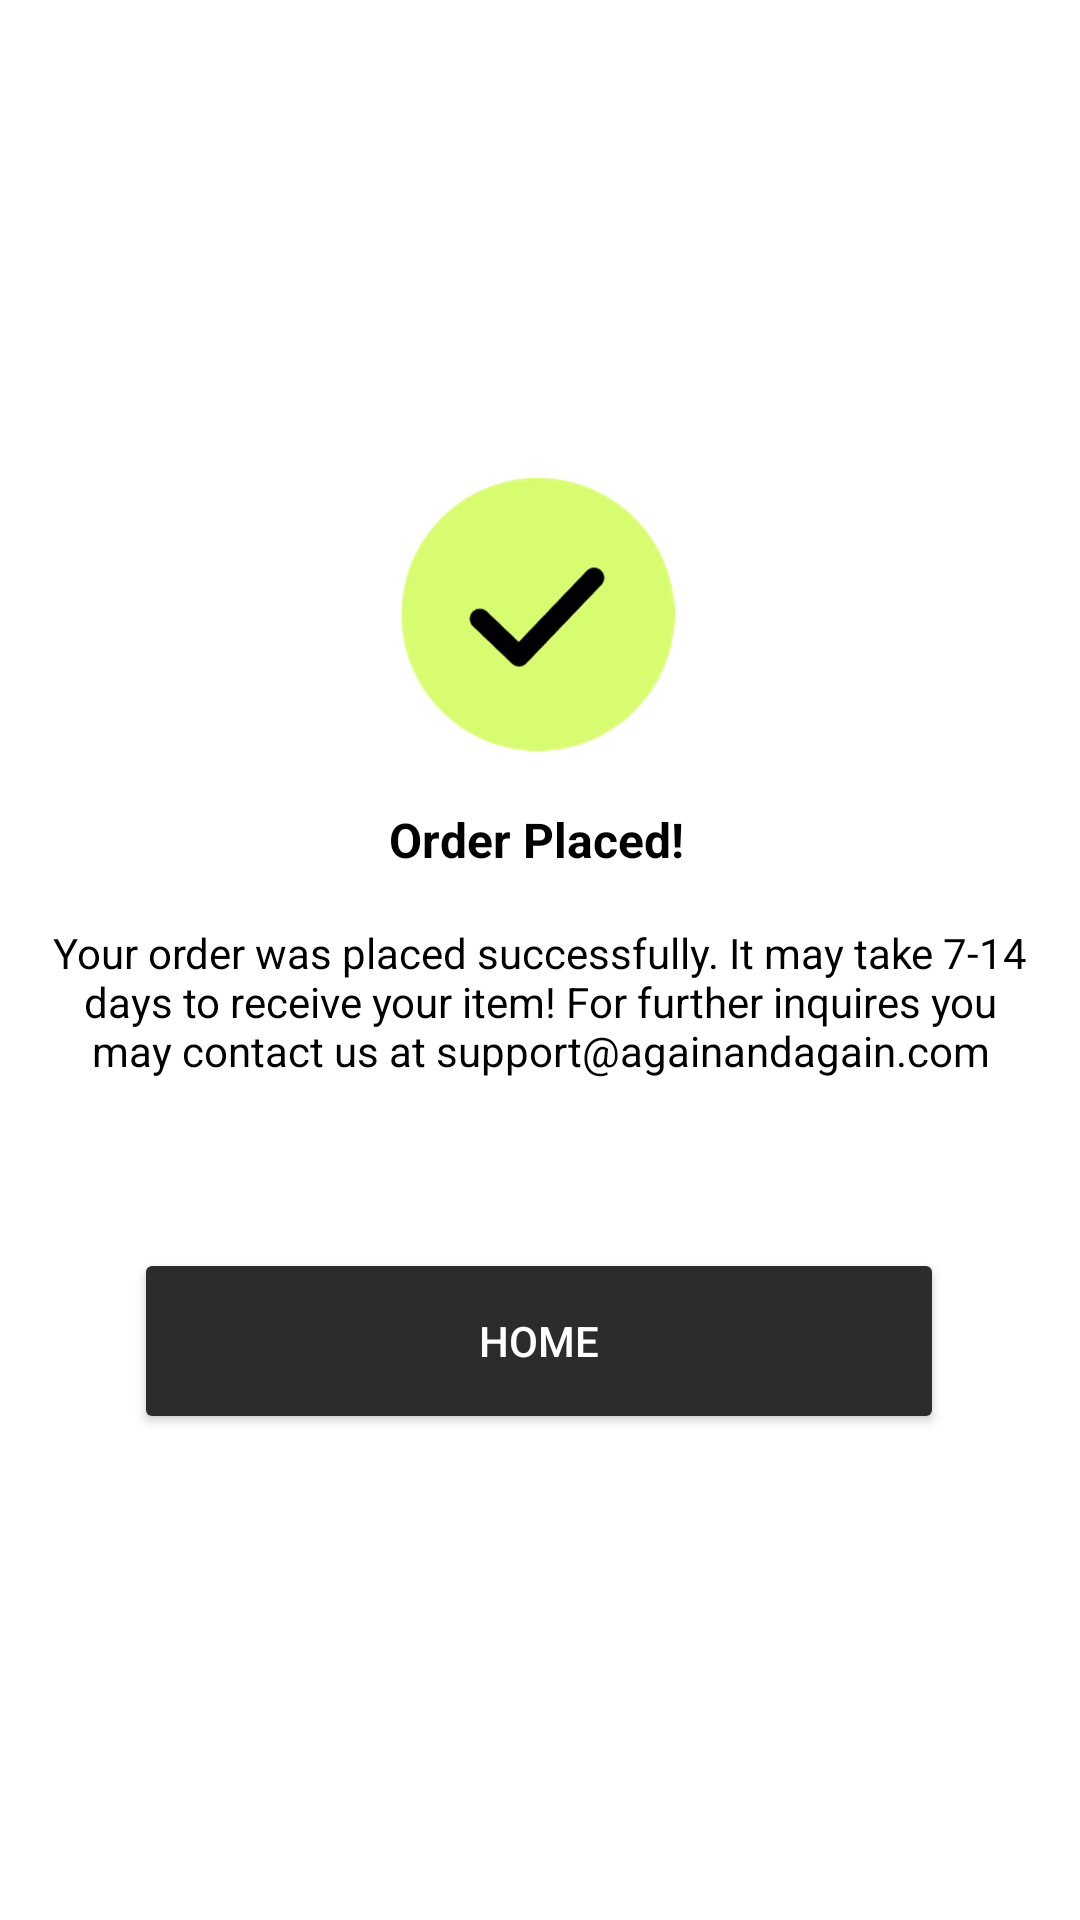

Produce the Android XML layout that renders to this screen, including the resource entries it uses.
<!-- AndroidManifest.xml: application theme Theme.ResellingApp -->
<!-- res/layout/activity_order_placed.xml -->
<?xml version="1.0" encoding="utf-8"?>
<androidx.constraintlayout.widget.ConstraintLayout xmlns:android="http://schemas.android.com/apk/res/android"
    xmlns:app="http://schemas.android.com/apk/res-auto"
    xmlns:tools="http://schemas.android.com/tools"
    android:layout_width="match_parent"
    android:layout_height="match_parent"
    tools:context=".orderPlaced">

    <ImageView
        android:id="@+id/imageView4"
        android:layout_width="100dp"
        android:layout_height="91dp"
        app:layout_constraintBottom_toBottomOf="parent"
        app:layout_constraintEnd_toEndOf="parent"
        app:layout_constraintHorizontal_bias="0.498"
        app:layout_constraintStart_toStartOf="parent"
        app:layout_constraintTop_toTopOf="parent"
        app:layout_constraintVertical_bias="0.29"
        app:srcCompat="@drawable/checkmark" />

    <TextView
        android:id="@+id/textView12"
        android:layout_width="wrap_content"
        android:layout_height="wrap_content"
        android:text="Order Placed!"
        android:textColor="#000000"
        android:textSize="16sp"
        android:textStyle="bold"
        app:layout_constraintBottom_toBottomOf="parent"
        app:layout_constraintEnd_toEndOf="parent"
        app:layout_constraintHorizontal_bias="0.495"
        app:layout_constraintStart_toStartOf="parent"
        app:layout_constraintTop_toTopOf="parent"
        app:layout_constraintVertical_bias="0.435" />

    <TextView
        android:id="@+id/textView13"
        android:layout_width="325dp"
        android:layout_height="105dp"
        android:text="Your order was placed successfully. It may take 7-14 days to receive your item! For further inquires you may contact us at support@againandagain.com"
        android:textAlignment="center"
        android:textColor="#000000"
        app:layout_constraintBottom_toBottomOf="parent"
        app:layout_constraintEnd_toEndOf="parent"
        app:layout_constraintStart_toStartOf="parent"
        app:layout_constraintTop_toTopOf="parent"
        app:layout_constraintVertical_bias="0.576" />

    <Button
        android:id="@+id/home"
        android:layout_width="270dp"
        android:layout_height="62dp"
        android:backgroundTint="#2C2C2C"
        android:text="HOME"
        android:textAllCaps="false"
        android:textColor="#FFFFFF"
        app:layout_constraintBottom_toBottomOf="parent"
        app:layout_constraintEnd_toEndOf="parent"
        app:layout_constraintHorizontal_bias="0.496"
        app:layout_constraintStart_toStartOf="parent"
        app:layout_constraintTop_toTopOf="parent"
        app:layout_constraintVertical_bias="0.72" />

</androidx.constraintlayout.widget.ConstraintLayout>
<!-- resources referenced by this layout -->
<resources>
  <!-- drawable checkmark: png bitmap (drawable-v24, 26186 bytes) -->
  <style name="Theme.ResellingApp" parent="Theme.MaterialComponents.DayNight.NoActionBar">
          
          <item name="colorPrimary">@color/purple_500</item>
          <item name="colorPrimaryVariant">@color/purple_700</item>
          <item name="colorOnPrimary">@color/white</item>
          
          <item name="colorSecondary">@color/teal_200</item>
          <item name="colorSecondaryVariant">@color/teal_700</item>
          <item name="colorOnSecondary">@color/black</item>
          
          <item name="android:statusBarColor" tools:targetApi="l">?attr/colorPrimaryVariant</item>
          
      </style>
  <color name="purple_500">#FF6200EE</color>
  <color name="purple_700">#FF3700B3</color>
  <color name="white">#FFFFFFFF</color>
  <color name="teal_200">#FF03DAC5</color>
  <color name="teal_700">#FF018786</color>
  <color name="black">#FF000000</color>
</resources>
